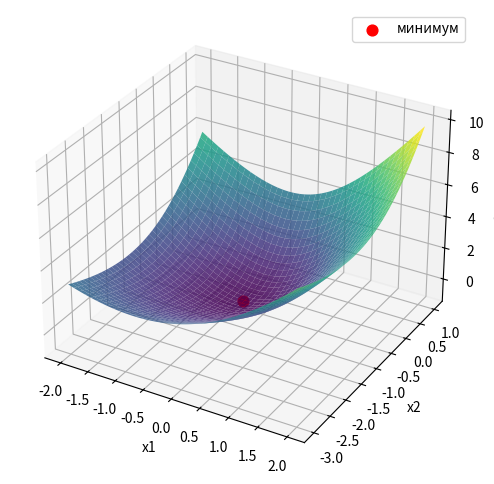

Reproduce this figure in Python.
import time
import matplotlib.pyplot as plt
import numpy as np

def f(x1, x2):
    return x1 + 2 * x2 + 4 * np.sqrt(1 + x1**2 + x2**2) - 4

a1, b1 = -2, 2
a2, b2 = -3, 1
eps = 0.01

x1_exact = -1 / np.sqrt(11)
x2_exact = -2 / np.sqrt(11)
f_exact = f(x1_exact, x2_exact)
print(f"Точная точка: ({x1_exact:.6f}, {x2_exact:.6f})")
print(f"Точное значение: {f_exact:.6f}")

def enumeration(func, x1_bounds, x2_bounds, eps):
    x1_values = np.arange(x1_bounds[0], x1_bounds[1] + eps / 2, eps)
    x2_values = np.arange(x2_bounds[0], x2_bounds[1] + eps / 2, eps)

    best_point = None
    best_value = np.inf
    count = 0
    start = time.perf_counter()

    for x1 in x1_values:
        for x2 in x2_values:
            value = func(x1, x2)
            count += 1
            if value < best_value:
                best_value = value
                best_point = (x1, x2)

    elapsed = time.perf_counter() - start
    return best_point, best_value, count, elapsed

enum_point, enum_value, enum_count, enum_time = enumeration(f, (a1, b1), (a2, b2), eps)
print(f"Точка перебором: ({enum_point[0]:.4f}, {enum_point[1]:.4f})")
print(f"Значение функции: {enum_value:.6f}")
print(f"Количество вычислений: {enum_count}")
print(f"Время: {enum_time:.6f} c")

def grad_f(x1, x2):
    s = np.sqrt(1 + x1**2 + x2**2)
    return np.array([1 + 4 * x1 / s, 2 + 4 * x2 / s])

def hessian_f(x1, x2):
    s = np.sqrt(1 + x1**2 + x2**2)
    s3 = s**3
    return np.array([
        [4 * (1 + x2**2) / s3, -4 * x1 * x2 / s3],
        [-4 * x1 * x2 / s3, 4 * (1 + x1**2) / s3],
    ])

def newton_min(func, grad, hessian, x0, eps, max_iter=100):
    x = np.array(x0, dtype=float)
    history = []
    start = time.perf_counter()

    for k in range(1, max_iter + 1):
        g = grad(x[0], x[1])
        H = hessian(x[0], x[1])
        step = np.linalg.solve(H, g)
        x_next = x - step

        delta_x = np.linalg.norm(x_next - x)
        delta_f = abs(func(x_next[0], x_next[1]) - func(x[0], x[1]))
        history.append((k, x.copy(), func(x[0], x[1]), delta_x, delta_f))

        x = x_next
        if delta_x <= eps:
            break

    elapsed = time.perf_counter() - start
    return x, func(x[0], x[1]), k, elapsed, history

newton_point, newton_value, newton_iterations, newton_time, newton_history = newton_min(
    f, grad_f, hessian_f, (0, 0), eps
)

print(f"Точка Ньютона: ({newton_point[0]:.6f}, {newton_point[1]:.6f})")
print(f"Значение функции: {newton_value:.6f}")
print(f"Итераций: {newton_iterations}")
print(f"Время: {newton_time:.6f} c")

for k, x, value, delta_x, delta_f in newton_history:
    print(f"{k}: x=({x[0]:.6f}, {x[1]:.6f}), f={value:.9f}, |dx|={delta_x:.9f}, |df|={delta_f:.9f}")

x1_grid = np.linspace(a1, b1, 120)
x2_grid = np.linspace(a2, b2, 120)
X1, X2 = np.meshgrid(x1_grid, x2_grid)
Z = f(X1, X2)

fig = plt.figure(figsize=(9, 6))
ax = fig.add_subplot(projection="3d")
ax.plot_surface(X1, X2, Z, cmap="viridis", alpha=0.85)
ax.scatter([newton_point[0]], [newton_point[1]], [newton_value], color="red", s=60, label="минимум")
ax.set_xlabel("x1")
ax.set_ylabel("x2")
ax.set_zlabel("f(x1, x2)")
ax.legend()
plt.show()
